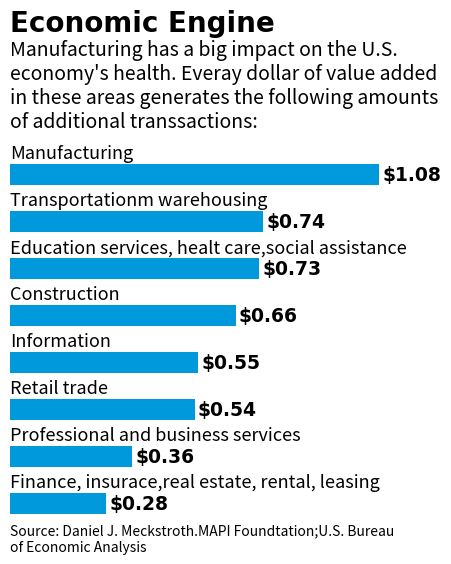

The matplotlib source for this figure:
# -*- coding: utf-8 -*-
"""
Created on Sun Dec  1 17:01:42 2019

@author: Jie Zhang，微信公众号【EasyShu】，本代码源自《Python数据可视化之美》
"""

import matplotlib.pyplot as plt
import numpy as np
import pandas as pd

df=pd.DataFrame(dict(group=["Manufacturing","Transportationm warehousing","Education services, healt care,social assistance",
                            "Construction","Information","Retail trade","Professional and business services",
                            "Finance, insurace,real estate, rental, leasing"],
                      price=[1.08,0.74,0.73,0.66,0.55,0.54,0.356,0.28]))

df=df.sort_values(by=["price"],ascending=True)
x_label=np.array(df['group'])
y=np.array(df['price'])
x_value=np.arange(len(x_label))
height=0.45

fig=plt.figure(figsize=(5,5))
plt.xticks([])
plt.yticks([])
ax = plt.gca()                     #获取整个表格边框
ax.spines['top'].set_color('none')     #设置上‘脊梁’为无色
ax.spines['right'].set_color('none')     #设置右‘脊梁’为无色
ax.spines['left'].set_color('none')      #设置左‘脊梁’为无色
ax.spines['bottom'].set_color('none')  #设置下‘脊梁’为无色
plt.barh(x_value,color='#0099DC',height=height,width=y,align="center")
for a,b,label in zip(y,x_value,x_label):    #给条形图加标签，需要使用for循环
    plt.text(0, b+0.45, s=label, ha='left', va= 'center',fontsize=13,family='sans-serif')
    plt.text(a+0.01, b, s="$"+ str(round(a,2)), ha='left', va= 'center',fontsize=13.5,family='Arial',weight="bold")

plt.text(0,1.3,s='Economic Engine',transform=ax.transAxes,weight='bold',size=20,family='Arial')
plt.text(0,1.05,s="Manufacturing has a big impact on the U.S.\neconomy's health. Everay dollar of value added\nin these areas generates the following amounts\nof additional transsactions: ",
               transform=ax.transAxes,weight='light',size=14,family='sans-serif')
plt.text(0,-0.05,s='Source: Daniel J. Meckstroth.MAPI Foundtation;U.S. Bureau\nof Economic Analysis',transform=ax.transAxes,weight='light',size=10,family='sans-serif')
#plt.savefig('商业图表_条形图.pdf',bbox_inches='tight', pad_inches=0.3)
plt.show()
